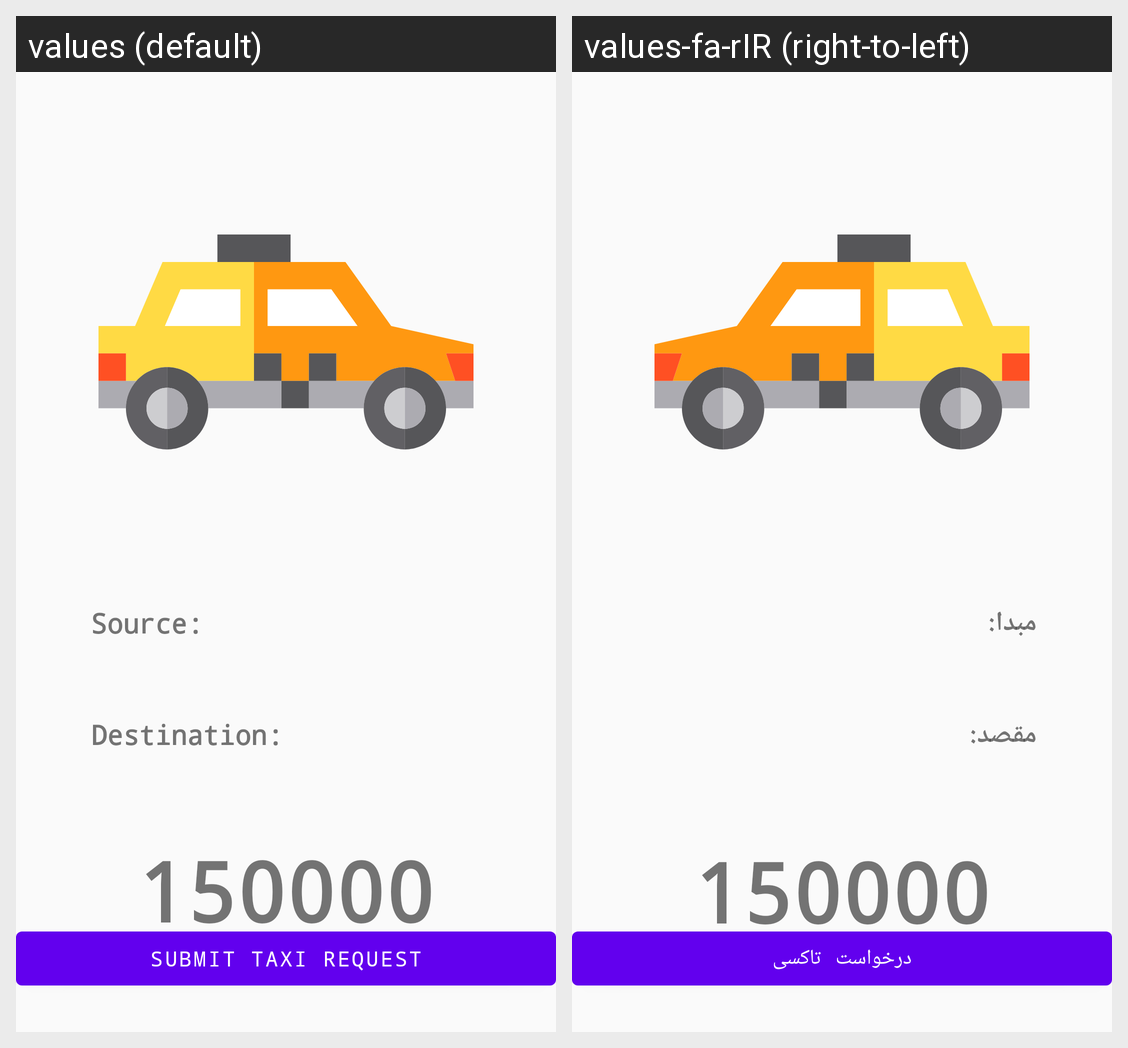

This grid shows one Android layout under two languages. Give, for every string resource on the screen, its name, the default text and each shown locale's text.
Android screen res/layout/activity_frm_show_price.xml rendered under 2 locales, left to right: values (default), values-fa-rIR (right-to-left). Device: Nexus 5 (rendered at 1080×1920; each locale shown at half size, 540×960, under a caption strip naming it); theme AppTheme.
Strings drawn on this screen, with the default value and each locale's value (text and hints the layout hard-codes, and strings that could not be matched under every locale, appear in the picture but are not listed):

from
  values: Source:
  values-fa-rIR: مبدا:

to
  values: Destination:
  values-fa-rIR: مقصد:

submit_request
  values: Submit taxi request
  values-fa-rIR: درخواست تاکسی
